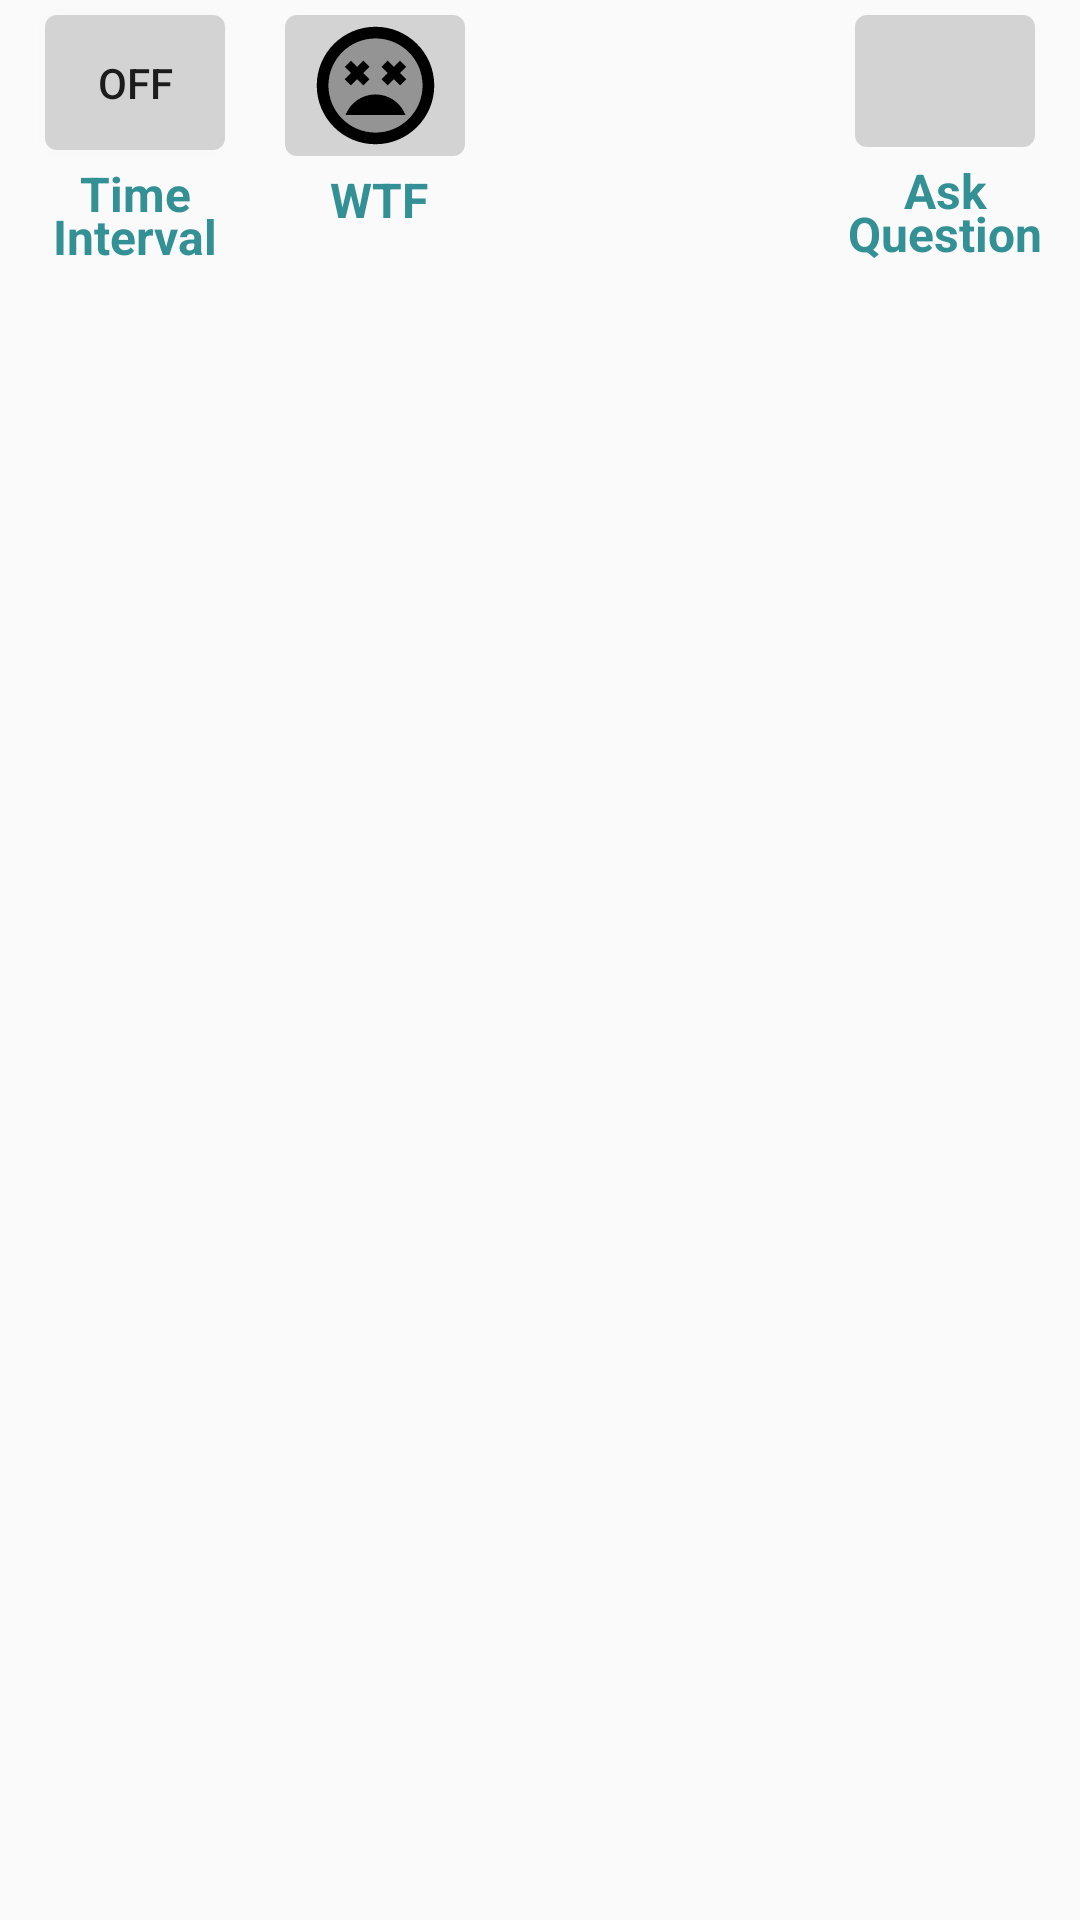

Write the Android layout XML for this screen, with the resource values it uses.
<!-- AndroidManifest.xml: application theme AppTheme -->
<!-- res/layout/fragment_lecture_buttons.xml -->
<?xml version="1.0" encoding="utf-8"?>
<android.support.constraint.ConstraintLayout
    xmlns:android="http://schemas.android.com/apk/res/android"
    xmlns:app="http://schemas.android.com/apk/res-auto"
    xmlns:tools="http://schemas.android.com/tools"
    android:layout_width="match_parent"
    android:layout_height="match_parent">

    <FrameLayout
        android:layout_width="match_parent"
        android:layout_height="wrap_content"
        app:layout_constraintTop_toTopOf="parent"
        tools:layout_editor_absoluteX="105dp">

        <LinearLayout
            android:layout_width="match_parent"
            android:layout_height="wrap_content"
            android:gravity="left"
            android:orientation="horizontal">

            <LinearLayout
                android:layout_width="wrap_content"
                android:layout_height="wrap_content"
                android:layout_weight="0"
                android:orientation="vertical">

                <ToggleButton
                    android:id="@+id/imageButton"
                    android:layout_width="60dp"
                    android:layout_height="45dp"
                    android:layout_gravity="left"
                    android:layout_marginLeft="15dp"
                    android:layout_marginTop="5dp"
                    android:layout_weight="0"
                    android:scaleType="fitCenter"
                    android:textOn="ON"
                    android:textOff="OFF"
                    android:background="@drawable/rounded_corners"
                    app:srcCompat="@android:drawable/presence_video_online" />

                <TextView
                    android:id="@+id/textView"
                    android:layout_width="70dp"
                    android:layout_height="wrap_content"
                    android:textAlignment="center"
                    android:layout_marginLeft="10dp"
                    android:layout_marginTop="3.5dp"
                    android:layout_weight="0"
                    android:text="@string/record_button_text"
                    android:inputType="textMultiLine"
                    android:lineSpacingExtra="-5dp"
                    android:textColor="@color/colorPrimaryDark"
                    android:textSize="16sp"
                    android:textStyle="bold"
                    android:typeface="normal" />

            </LinearLayout>

            <LinearLayout
                android:layout_width="wrap_content"
                android:layout_height="wrap_content"
                android:layout_weight="0"
                android:orientation="vertical">


                <ImageButton
                    android:id="@+id/imageButton3"
                    android:layout_width="60dp"
                    android:layout_height="47dp"
                    android:layout_gravity="left"
                    android:layout_marginTop="5dp"
                    android:layout_marginLeft="15dp"
                    android:layout_weight="0"
                    android:background="@drawable/rounded_corners"
                    android:scaleType="fitCenter"
                    android:src="@drawable/twotone_sentiment_very_dissatisfied_24px"/>
                
                    
                    
                    
                    
                    
                    
                    
                    
                    
                    
                    


                
                    
                    
                    
                    
                    
                    
                    
                    

                <TextView
                    android:id="@+id/textView2"
                    android:layout_width="wrap_content"
                    android:layout_height="wrap_content"
                    android:layout_marginLeft="30dp"
                    android:layout_marginTop="3.5dp"
                    android:layout_weight="0"
                    android:text="@string/wtf_button_text"
                    android:textColor="@color/colorPrimaryDark"
                    android:textSize="16sp"
                    android:textStyle="bold"
                    android:typeface="normal"
                    android:lineSpacingExtra="-5dp"
                    />

            </LinearLayout>

            <LinearLayout
                android:layout_width="match_parent"
                android:layout_height="wrap_content"
                android:layout_weight="0"
                android:orientation="vertical">

                <ImageButton
                    android:id="@+id/imageButton2"
                    android:layout_width="60dp"
                    android:layout_height="44dp"
                    android:layout_gravity="right"
                    android:layout_marginTop="5dp"
                    android:layout_marginRight="15dp"
                    android:layout_weight="0"
                    android:background="@drawable/rounded_corners"
                    android:adjustViewBounds="true"
                    android:scaleType="fitCenter"
                    android:src="@drawable/ic_announcement_black_24dp"/>

                <TextView
                    android:id="@+id/textView3"
                    android:layout_width="80dp"
                    android:textAlignment="center"
                    android:layout_height="wrap_content"
                    android:layout_gravity="right"
                    android:layout_marginRight="5dp"
                    android:layout_marginTop="3.5dp"
                    android:layout_weight="0"
                    android:text="@string/question_button_text"
                    android:textColor="@color/colorPrimaryDark"
                    android:textSize="16sp"
                    android:textStyle="bold"
                    android:typeface="normal"
                    android:lineSpacingExtra="-5dp"
                    />
            </LinearLayout>

        </LinearLayout>

    </FrameLayout>
</android.support.constraint.ConstraintLayout>
<!-- resources referenced by this layout -->
<resources>
  <color name="colorPrimaryDark">#339195</color>
  <!-- drawable rounded_corners (drawable) -->
  <?xml version="1.0" encoding="utf-8"?>
      <shape xmlns:android="http://schemas.android.com/apk/res/android">
          <corners android:radius="4dp" />
          <gradient android:startColor="#D3D3D3"
          android:centerColor="#D3D3D3"
          android:endColor="#D3D3D3"></gradient>
      </shape>
  <!-- drawable twotone_sentiment_very_dissatisfied_24px (drawable) -->
  <?xml version="1.0" encoding="utf-8"?>
  <vector xmlns:android="http://schemas.android.com/apk/res/android"
      android:viewportWidth="24"
      android:viewportHeight="24"
      android:width="24dp"
      android:height="24dp">
      <path
          android:pathData="M12 4c-4.42 0 -8 3.58 -8 8 0 4.42 3.58 8 8 8 4.42 0 8 -3.58 8 -8C20 7.58 16.42 4 12 4ZM6.76 8.82L7.82 7.76 8.88 8.82 9.94 7.76 11 8.82 9.94 9.88 11 10.94 9.94 12 8.88 10.94 7.82 12 6.76 10.94 7.82 9.88 6.76 8.82ZM6.89 17c0.8 -2.04 2.78 -3.5 5.11 -3.5 2.33 0 4.31 1.46 5.11 3.5L6.89 17ZM17.24 10.94L16.18 12 15.12 10.94 14.06 12 13 10.94 14.06 9.88 13 8.82l1.06 -1.06 1.06 1.06 1.06 -1.06 1.06 1.06 -1.06 1.06 1.06 1.06z"
          android:fillColor="#000000"
          android:fillAlpha="0.3" />
      <path
          android:pathData="M12 13.5c-2.33 0 -4.31 1.46 -5.11 3.5l10.22 0C16.31 14.96 14.33 13.5 12 13.5ZM7.82 12L8.88 10.94 9.94 12 11 10.94 9.94 9.88 11 8.82 9.94 7.76 8.88 8.82 7.82 7.76 6.76 8.82 7.82 9.88 6.76 10.94ZM11.99 2C6.47 2 2 6.47 2 12 2 17.53 6.47 22 11.99 22 17.51 22 22 17.53 22 12 22 6.47 17.52 2 11.99 2ZM12 20C7.58 20 4 16.42 4 12 4 7.58 7.58 4 12 4c4.42 0 8 3.58 8 8 0 4.42 -3.58 8 -8 8zM16.18 7.76L15.12 8.82 14.06 7.76 13 8.82 14.06 9.88 13 10.94 14.06 12 15.12 10.94 16.18 12 17.24 10.94 16.18 9.88 17.24 8.82Z"
          android:fillColor="#000000" />
  </vector>
  <string name="question_button_text">Ask Question</string>
  <string name="record_button_text">Time Interval</string>
  <string name="wtf_button_text">WTF</string>
  <style name="AppTheme" parent="Theme.AppCompat.Light.DarkActionBar">
          
          <item name="colorPrimary">@color/colorPrimary</item>
          <item name="colorPrimaryDark">@color/colorPrimaryDark</item>
          <item name="colorAccent">@color/colorAccent</item>
      </style>
  <color name="colorPrimary">#80D3D5</color>
  <color name="colorAccent">#C0E9EA</color>
</resources>
